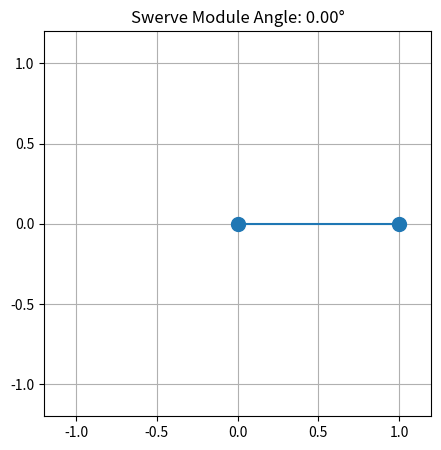

Write Python code to recreate this figure.
import numpy as np
import matplotlib.pyplot as plt

""" 
A small graph that displays the Swerve Module angle 
from point A to point B using a range of (-1, 1)
"""
def plot_swerve_module(angle):
    plt.figure(figsize=(5, 5))
    x, y = [0, np.cos(angle)], [0, np.sin(angle)]
    plt.plot(x, y, marker="o", markersize=10)
    plt.xlim(-1.2, 1.2)
    plt.ylim(-1.2, 1.2)
    plt.grid()
    plt.title(f"Swerve Module Angle: {np.degrees(angle):.2f}°")
    plt.show()

# Example: Rotate module to 0 degrees
plot_swerve_module(np.radians(0))